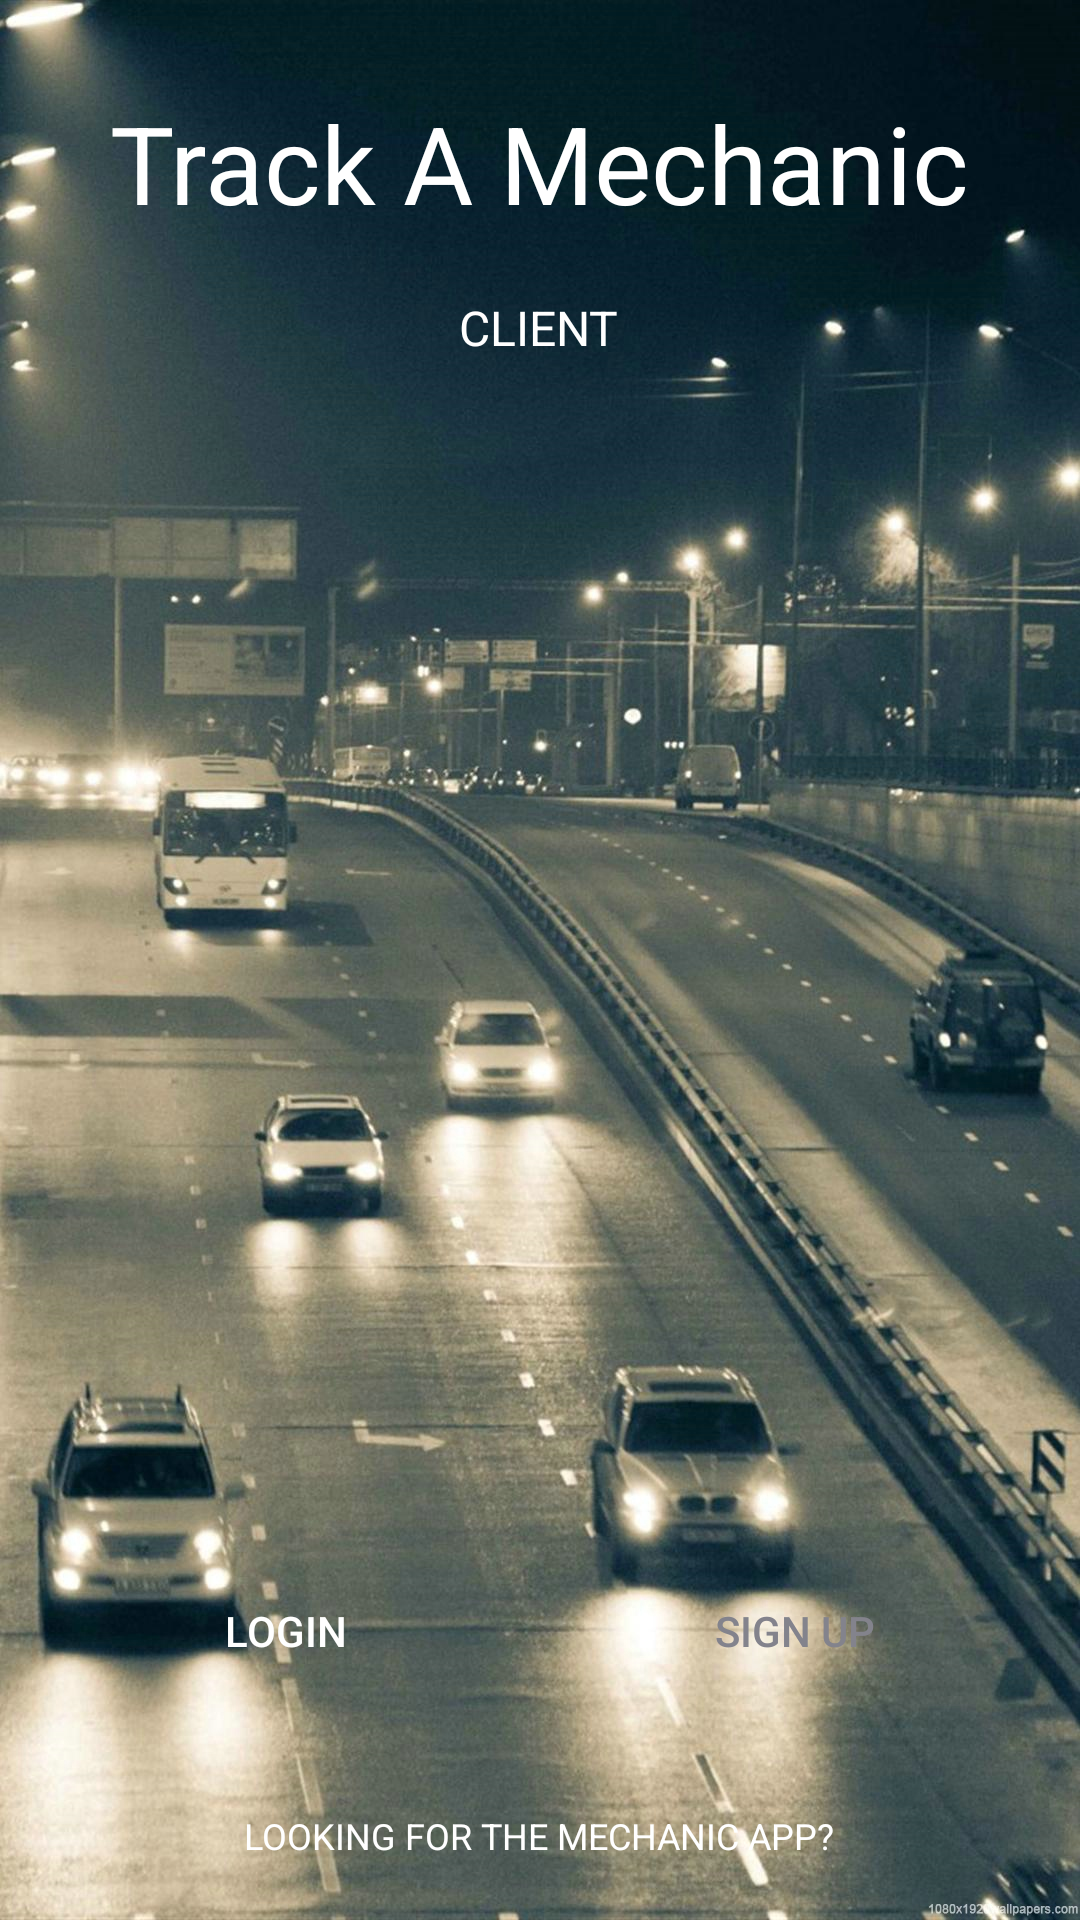

Produce the Android XML layout that renders to this screen, including the resource entries it uses.
<!-- AndroidManifest.xml: application theme AppTheme -->
<!-- res/layout/activity_main.xml -->
<?xml version="1.0" encoding="utf-8"?>
<RelativeLayout
    xmlns:android="http://schemas.android.com/apk/res/android"
    xmlns:app="http://schemas.android.com/apk/res-auto"
    xmlns:tools="http://schemas.android.com/tools"
    android:layout_width="match_parent"
    android:layout_height="match_parent"
    android:background="@drawable/tam"
    android:id="@+id/rootLayout"
    tools:context="com.populargeng.trackamechanic.MainActivity">


    <LinearLayout
        android:orientation="vertical"
        android:layout_marginTop="30dp"
        android:layout_centerHorizontal="true"
        android:gravity="center_horizontal"
        android:layout_width="wrap_content"
        android:layout_height="wrap_content">

        <TextView
            android:text="Track A Mechanic"
            android:textSize="36sp"
            android:textAlignment="center"
            android:textColor="@android:color/white"
            android:layout_width="wrap_content"
            android:layout_height="wrap_content" />

        <TextView
            android:text="CLIENT"
            android:layout_marginTop="20dp"
            android:textSize="16sp"
            android:textAlignment="center"
            android:textColor="@android:color/white"
            android:layout_width="wrap_content"
            android:layout_height="wrap_content" />
    </LinearLayout>

    <TextView
        android:id="@+id/txt_rider_app"
        android:layout_alignParentBottom="true"
        android:layout_centerHorizontal="true"
        android:layout_marginBottom="20dp"
        android:layout_marginTop="20dp"
        android:text="LOOKING FOR THE MECHANIC APP?"
        android:textSize="12sp"
        android:textAlignment="center"
        android:textColor="@android:color/white"
        android:layout_width="wrap_content"
        android:layout_height="wrap_content" />

    <LinearLayout
        android:orientation="horizontal"
        android:weightSum="2"
        android:layout_above="@+id/txt_rider_app"
        android:layout_margin="16dp"
        android:layout_width="match_parent"
        android:layout_height="wrap_content">

        <Button
            android:id="@+id/buttonSignIn"
            android:background="@drawable/btn_sign_in_background"
            android:textColor="@android:color/white"
            android:text="LOGIN"
            android:layout_marginRight="6dp"
            android:layout_width="0dp"
            android:layout_weight="1"
            android:layout_height="wrap_content" />

        <Button
            android:id="@+id/buttonRegister"
            android:background="@drawable/btn_register_background"
            android:textColor="@color/btnRegister"
            android:text="SIGN UP"
            android:layout_marginLeft="6dp"
            android:layout_width="0dp"
            android:layout_weight="1"
            android:layout_height="wrap_content" />
    </LinearLayout>
</RelativeLayout>
<!-- resources referenced by this layout -->
<resources>
  <color name="btnRegister">#83838c</color>
  <!-- drawable tam: jpg bitmap (drawable, 471315 bytes) -->
  <style name="AppTheme" parent="Theme.AppCompat.Light.NoActionBar">
          
          <item name="colorPrimary">@color/colorPrimary</item>
          <item name="colorPrimaryDark">@color/colorPrimaryDark</item>
          <item name="colorAccent">@color/colorAccent</item>
          <item name="android:windowFullscreen">true</item>
      </style>
  <color name="colorPrimary">#050607</color>
  <color name="colorPrimaryDark">#303F9F</color>
  <color name="colorAccent">#FF4081</color>
</resources>
